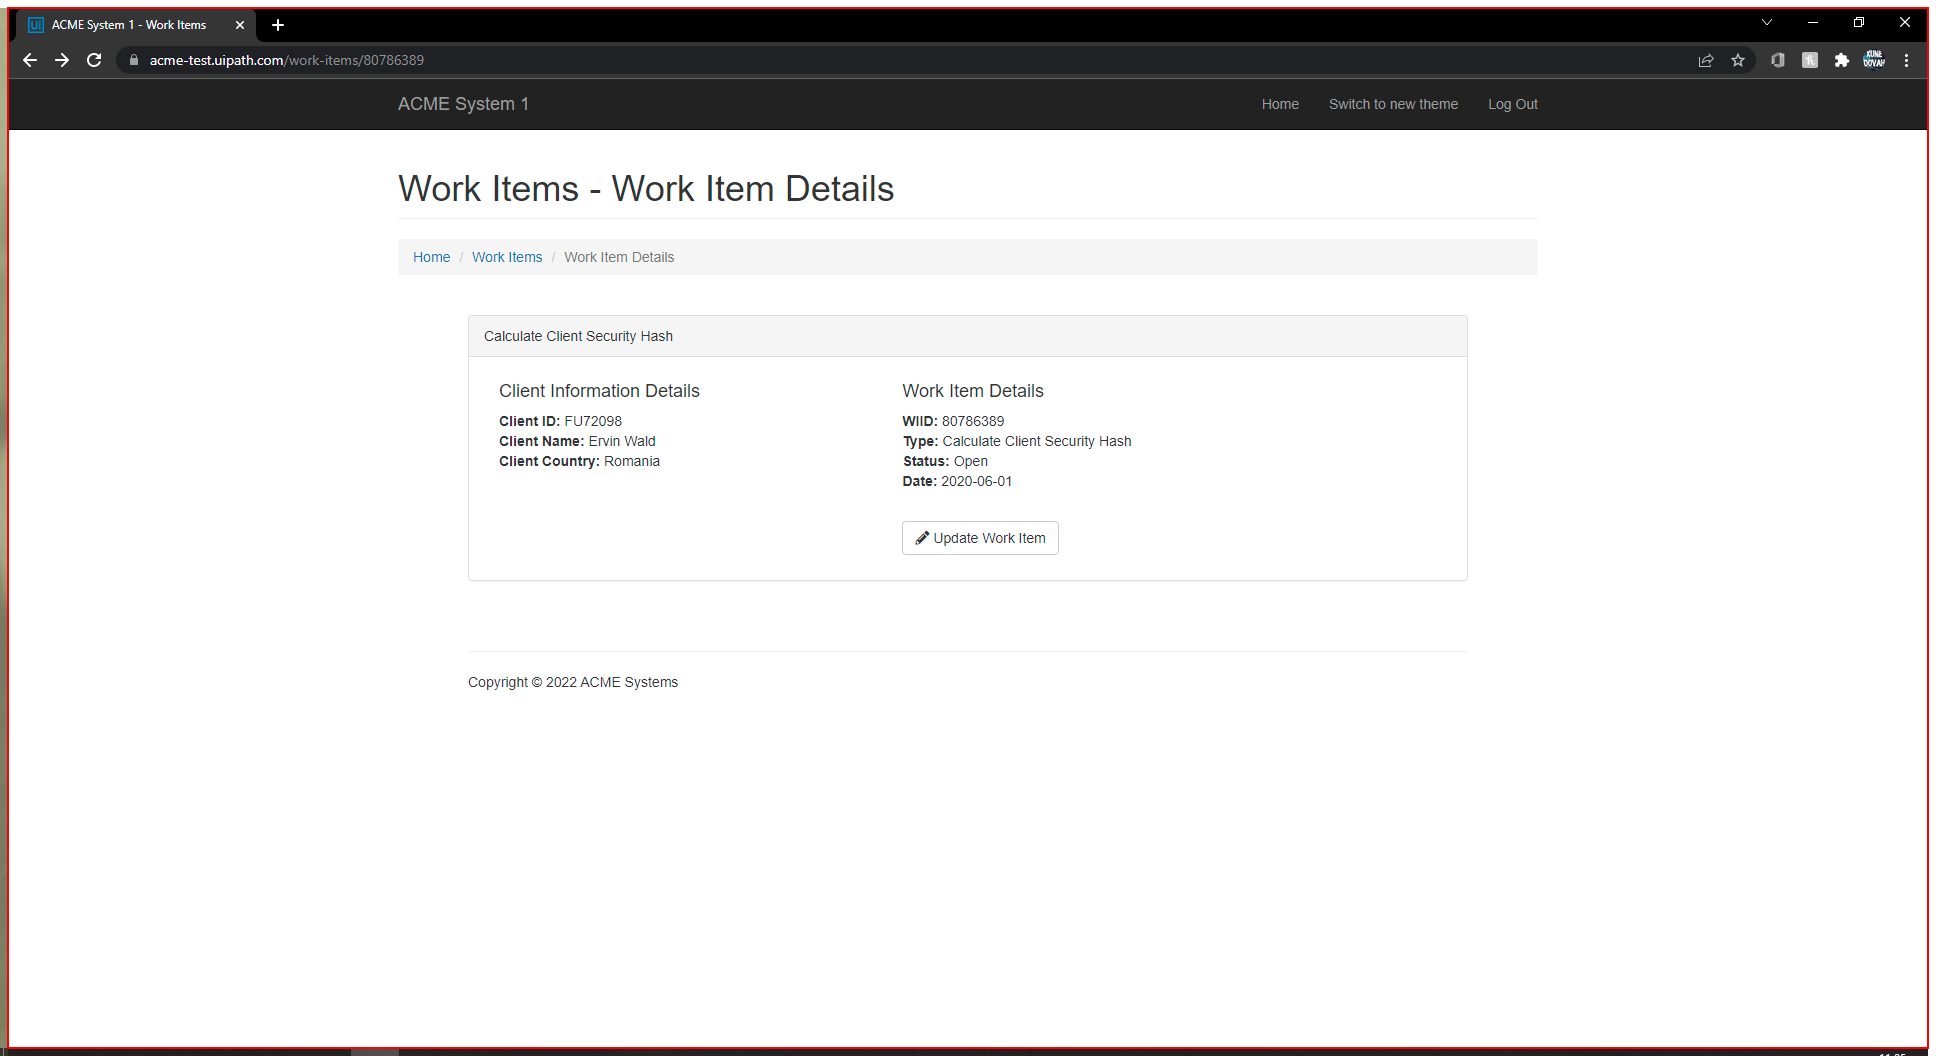
Task: Robotic Enterprise Framework for the Advanced Ui Path exercice 1
Workflow: OpenTab

Step 1: type a value into the element (chrome.exe)
